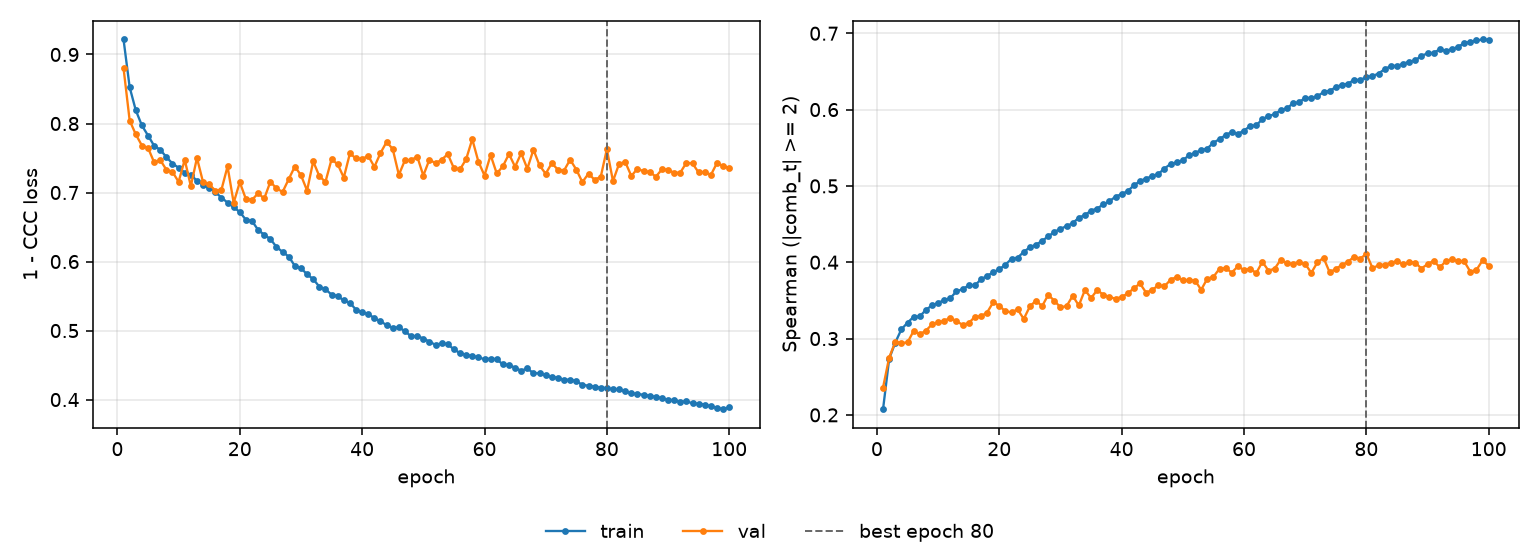

Values plotted in this chart, from the file beside it:
epoch, tr_loss, vl_loss, tr_sp, vl_sp, is_best
1, 0.9217, 0.8802, 0.2075, 0.2358, False
2, 0.8526, 0.8043, 0.2734, 0.275, False
3, 0.8192, 0.7842, 0.2947, 0.2957, False
4, 0.7972, 0.7681, 0.3121, 0.2942, False
5, 0.7826, 0.7647, 0.3208, 0.2949, False
6, 0.7678, 0.7438, 0.3285, 0.3101, False
7, 0.762, 0.7471, 0.3289, 0.3056, False
8, 0.7514, 0.733, 0.3376, 0.3104, False
9, 0.742, 0.7299, 0.3435, 0.3185, False
10, 0.736, 0.7155, 0.3467, 0.3212, False
11, 0.729, 0.7475, 0.3504, 0.3231, False
12, 0.7259, 0.7092, 0.3528, 0.3274, False
13, 0.7168, 0.7502, 0.3621, 0.3226, False
14, 0.7113, 0.7149, 0.3646, 0.3182, False
15, 0.7064, 0.7118, 0.3698, 0.3202, False
16, 0.7006, 0.7028, 0.3695, 0.3284, False
17, 0.6926, 0.704, 0.3775, 0.3292, False
18, 0.6854, 0.7378, 0.3821, 0.3341, False
19, 0.6787, 0.6851, 0.3868, 0.3473, False
20, 0.6718, 0.715, 0.3909, 0.3431, False
21, 0.6605, 0.6906, 0.3967, 0.3355, False
22, 0.6587, 0.6895, 0.4046, 0.3345, False
23, 0.6458, 0.6988, 0.4061, 0.3382, False
24, 0.6387, 0.6914, 0.4135, 0.3257, False
25, 0.6327, 0.7156, 0.4197, 0.3421, False
26, 0.6211, 0.706, 0.4229, 0.3498, False
27, 0.6139, 0.7009, 0.428, 0.3424, False
28, 0.6072, 0.7194, 0.4338, 0.3572, False
29, 0.5937, 0.7377, 0.4398, 0.3496, False
30, 0.5905, 0.7251, 0.4437, 0.3409, False
31, 0.5815, 0.7029, 0.4474, 0.3425, False
32, 0.5745, 0.7451, 0.4511, 0.356, False
33, 0.5637, 0.7239, 0.4584, 0.3433, False
34, 0.5597, 0.7154, 0.4619, 0.3637, False
35, 0.5522, 0.7481, 0.4675, 0.3531, False
36, 0.5499, 0.741, 0.4704, 0.3635, False
37, 0.5436, 0.7216, 0.4757, 0.3575, False
38, 0.5403, 0.7567, 0.4799, 0.3545, False
39, 0.5302, 0.7493, 0.4859, 0.3522, False
40, 0.5263, 0.7487, 0.4893, 0.3545, False
41, 0.524, 0.7531, 0.4933, 0.3592, False
42, 0.5181, 0.7372, 0.5006, 0.3659, False
43, 0.5135, 0.7572, 0.5065, 0.3722, False
44, 0.5079, 0.7734, 0.5096, 0.3602, False
45, 0.5043, 0.763, 0.5129, 0.3639, False
46, 0.5046, 0.7256, 0.5158, 0.3697, False
47, 0.4991, 0.7469, 0.5227, 0.3684, False
48, 0.4916, 0.7468, 0.5288, 0.3771, False
49, 0.4921, 0.7522, 0.5308, 0.3806, False
50, 0.4885, 0.7246, 0.5337, 0.3764, False
51, 0.4841, 0.7478, 0.5399, 0.3765, False
52, 0.4792, 0.7423, 0.5434, 0.376, False
53, 0.4816, 0.7477, 0.5468, 0.3639, False
54, 0.4802, 0.7557, 0.549, 0.3785, False
55, 0.4727, 0.7352, 0.5567, 0.3809, False
56, 0.4674, 0.7335, 0.5613, 0.3915, False
57, 0.465, 0.7484, 0.5667, 0.3922, False
58, 0.4628, 0.7773, 0.5706, 0.3866, False
59, 0.4616, 0.7448, 0.568, 0.3946, False
60, 0.4582, 0.7247, 0.5726, 0.3899, False
... 40 more rows
